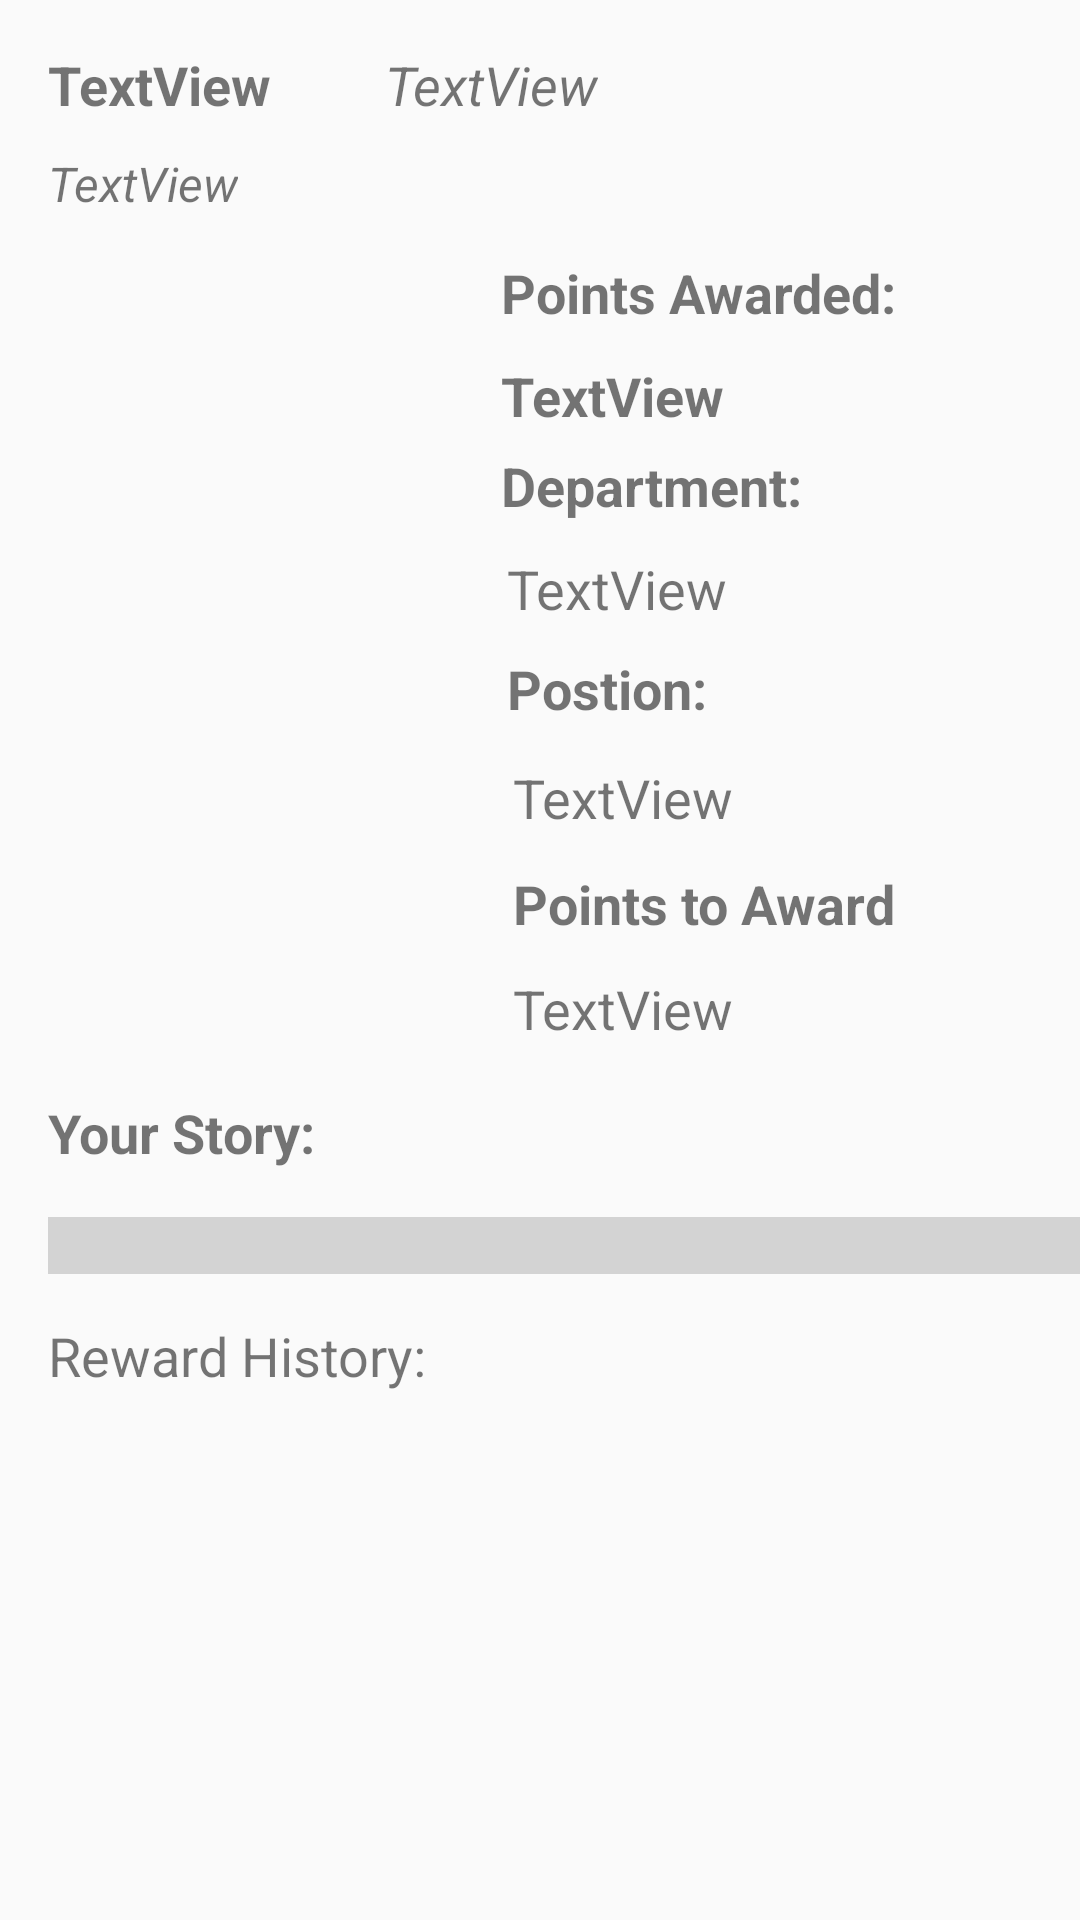

Reconstruct the res/layout file that produces this screen, plus the resources it refers to.
<!-- AndroidManifest.xml: application theme Theme.NewRewardsProject -->
<!-- res/layout/activity_your_profile.xml -->
<?xml version="1.0" encoding="utf-8"?>
 <ScrollView xmlns:android="http://schemas.android.com/apk/res/android"
    xmlns:app="http://schemas.android.com/apk/res-auto"
    xmlns:tools="http://schemas.android.com/tools"
    android:layout_width="match_parent"
    android:layout_height="match_parent">

<androidx.constraintlayout.widget.ConstraintLayout
    android:layout_width="match_parent"
    android:layout_height="wrap_content"
    tools:context=".YourProfile">

<TextView
        android:id="@+id/profileName"
        android:layout_width="wrap_content"
        android:layout_height="wrap_content"
        android:layout_marginStart="16dp"
        android:layout_marginTop="16dp"
        android:text="TextView"
        android:textSize="18sp"
        android:textStyle="bold"
        app:layout_constraintStart_toStartOf="parent"
        app:layout_constraintTop_toTopOf="parent"
        tools:text="Full Name" />

    <TextView
        android:id="@+id/italName"
        android:layout_width="wrap_content"
        android:layout_height="wrap_content"
        android:layout_marginStart="38dp"
        android:layout_marginTop="16dp"
        android:text="TextView"
        android:textSize="18sp"
        android:textStyle="italic"
        app:layout_constraintStart_toEndOf="@+id/profileName"
        app:layout_constraintTop_toTopOf="parent"
        tools:text="Italicized Name" />

    <TextView
        android:id="@+id/profileLocation"
        android:layout_width="wrap_content"
        android:layout_height="wrap_content"
        android:layout_marginStart="16dp"
        android:layout_marginTop="10dp"
        android:text="TextView"
        android:textSize="16sp"
        android:textStyle="italic"
        app:layout_constraintStart_toStartOf="parent"
        app:layout_constraintTop_toBottomOf="@+id/profileName"
        tools:text="Location" />

    <ImageView
        android:id="@+id/newProfileImage"
        android:layout_width="131dp"
        android:layout_height="214dp"
        android:layout_marginStart="16dp"
        android:layout_marginTop="45dp"
        android:adjustViewBounds="true"
        android:scaleType="centerCrop"
        app:layout_constraintStart_toStartOf="parent"
        app:layout_constraintTop_toBottomOf="@+id/profileName"
        app:srcCompat="@drawable/default_photo" />

    <TextView
        android:id="@+id/pointsAwarded"
        android:layout_width="wrap_content"
        android:layout_height="wrap_content"
        android:layout_marginStart="20dp"
        android:layout_marginTop="45dp"
        android:text="Points Awarded:"
        android:textSize="18sp"
        android:textStyle="bold"
        app:layout_constraintStart_toEndOf="@+id/newProfileImage"
        app:layout_constraintTop_toBottomOf="@+id/italName" />

    <TextView
        android:id="@+id/points"
        android:layout_width="wrap_content"
        android:layout_height="wrap_content"
        android:layout_marginStart="20dp"
        android:layout_marginTop="10dp"
        android:text="TextView"
        android:textSize="18sp"
        android:textStyle="bold"
        app:layout_constraintStart_toEndOf="@+id/newProfileImage"
        app:layout_constraintTop_toBottomOf="@+id/pointsAwarded" />

    <TextView
        android:id="@+id/department"
        android:layout_width="wrap_content"
        android:layout_height="wrap_content"
        android:layout_marginStart="20dp"
        android:layout_marginTop="40dp"
        android:text="Department:"
        android:textSize="18sp"
        android:textStyle="bold"
        app:layout_constraintStart_toEndOf="@+id/newProfileImage"
        app:layout_constraintTop_toBottomOf="@+id/pointsAwarded" />

    <TextView
        android:id="@+id/deptName"
        android:layout_width="wrap_content"
        android:layout_height="wrap_content"
        android:layout_marginStart="22dp"
        android:layout_marginTop="10dp"
        android:text="TextView"
        android:textSize="18sp"
        app:layout_constraintStart_toEndOf="@+id/newProfileImage"
        app:layout_constraintTop_toBottomOf="@+id/department"
        tools:text="Type of Department" />

    <TextView
        android:id="@+id/role"
        android:layout_width="wrap_content"
        android:layout_height="wrap_content"
        android:layout_marginStart="22dp"
        android:layout_marginTop="9dp"
        android:text="Postion:"
        android:textSize="18sp"
        android:textStyle="bold"
        app:layout_constraintStart_toEndOf="@+id/newProfileImage"
        app:layout_constraintTop_toBottomOf="@+id/deptName" />

    <TextView
        android:id="@+id/roleName"
        android:layout_width="wrap_content"
        android:layout_height="wrap_content"
        android:layout_marginStart="24dp"
        android:layout_marginTop="144dp"
        android:text="TextView"
        android:textSize="18sp"
        app:layout_constraintStart_toEndOf="@+id/newProfileImage"
        app:layout_constraintTop_toBottomOf="@+id/pointsAwarded"
        tools:text="Position Type" />

    <TextView
        android:id="@+id/pointsToAward"
        android:layout_width="wrap_content"
        android:layout_height="wrap_content"
        android:layout_marginStart="24dp"
        android:layout_marginTop="11dp"
        android:text="Points to Award"
        android:textSize="18sp"
        android:textStyle="bold"
        app:layout_constraintStart_toEndOf="@+id/newProfileImage"
        app:layout_constraintTop_toBottomOf="@+id/roleName" />

    <TextView
        android:id="@+id/pointsToAwardAmount"
        android:layout_width="wrap_content"
        android:layout_height="wrap_content"
        android:layout_marginStart="24dp"
        android:layout_marginTop="324dp"
        android:text="TextView"
        android:textSize="18sp"
        app:layout_constraintStart_toEndOf="@+id/newProfileImage"
        app:layout_constraintTop_toTopOf="parent"
        tools:text="Points Amount" />

    <TextView
        android:id="@+id/yourStory"
        android:layout_width="wrap_content"
        android:layout_height="wrap_content"
        android:layout_marginStart="16dp"
        android:layout_marginTop="66dp"
        android:text="Your Story:"
        android:textSize="18sp"
        android:textStyle="bold"
        app:layout_constraintStart_toStartOf="parent"
        app:layout_constraintTop_toBottomOf="@+id/newProfileImage" />

    <TextView
        android:id="@+id/profileStory"
        android:layout_width="375sp"
        android:layout_height="wrap_content"
        android:layout_marginStart="16dp"
        android:layout_marginTop="16dp"
        android:background="#D3D3D3"
        android:textStyle="italic"
        app:layout_constraintStart_toStartOf="parent"
        app:layout_constraintTop_toBottomOf="@+id/yourStory" />

    <TextView
        android:id="@+id/rewardHistory"
        android:layout_width="wrap_content"
        android:layout_height="wrap_content"
        android:layout_marginStart="16dp"
        android:layout_marginTop="15dp"
        android:textSize="18sp"
        android:text="Reward History:"
        app:layout_constraintStart_toStartOf="parent"
        app:layout_constraintTop_toBottomOf="@id/profileStory"/>

    <androidx.recyclerview.widget.RecyclerView
        android:id="@+id/recycler"
        android:layout_width="375dp"
        android:layout_height="0dp"
        android:layout_marginStart="16dp"
        android:layout_marginTop="30dp"
        android:background="#ffffff"
        app:layout_constraintLeft_toLeftOf="parent"
        app:layout_constraintRight_toRightOf="parent"
        app:layout_constraintStart_toStartOf="parent"
        app:layout_constraintTop_toBottomOf="@+id/rewardHistory">

    </androidx.recyclerview.widget.RecyclerView>


</androidx.constraintlayout.widget.ConstraintLayout>
</ScrollView>
<!-- resources referenced by this layout -->
<resources>
  <style name="Theme.NewRewardsProject" parent="Theme.MaterialComponents.DayNight.DarkActionBar.Bridge">
          
          <item name="colorPrimary">#ff8c00</item>
          <item name="colorPrimaryVariant">@color/purple_700</item>
          <item name="colorOnPrimary">@color/white</item>
          
          <item name="colorSecondary">@color/teal_200</item>
          <item name="colorSecondaryVariant">@color/teal_700</item>
          <item name="colorOnSecondary">@color/black</item>
  
          
          <item name="android:statusBarColor" tools:targetApi="l">?attr/colorPrimaryVariant</item>
          
      </style>
  <color name="purple_700">#FF3700B3</color>
  <color name="white">#FFFFFFFF</color>
  <color name="teal_200">#FF03DAC5</color>
  <color name="teal_700">#FF018786</color>
  <color name="black">#FF000000</color>
</resources>
